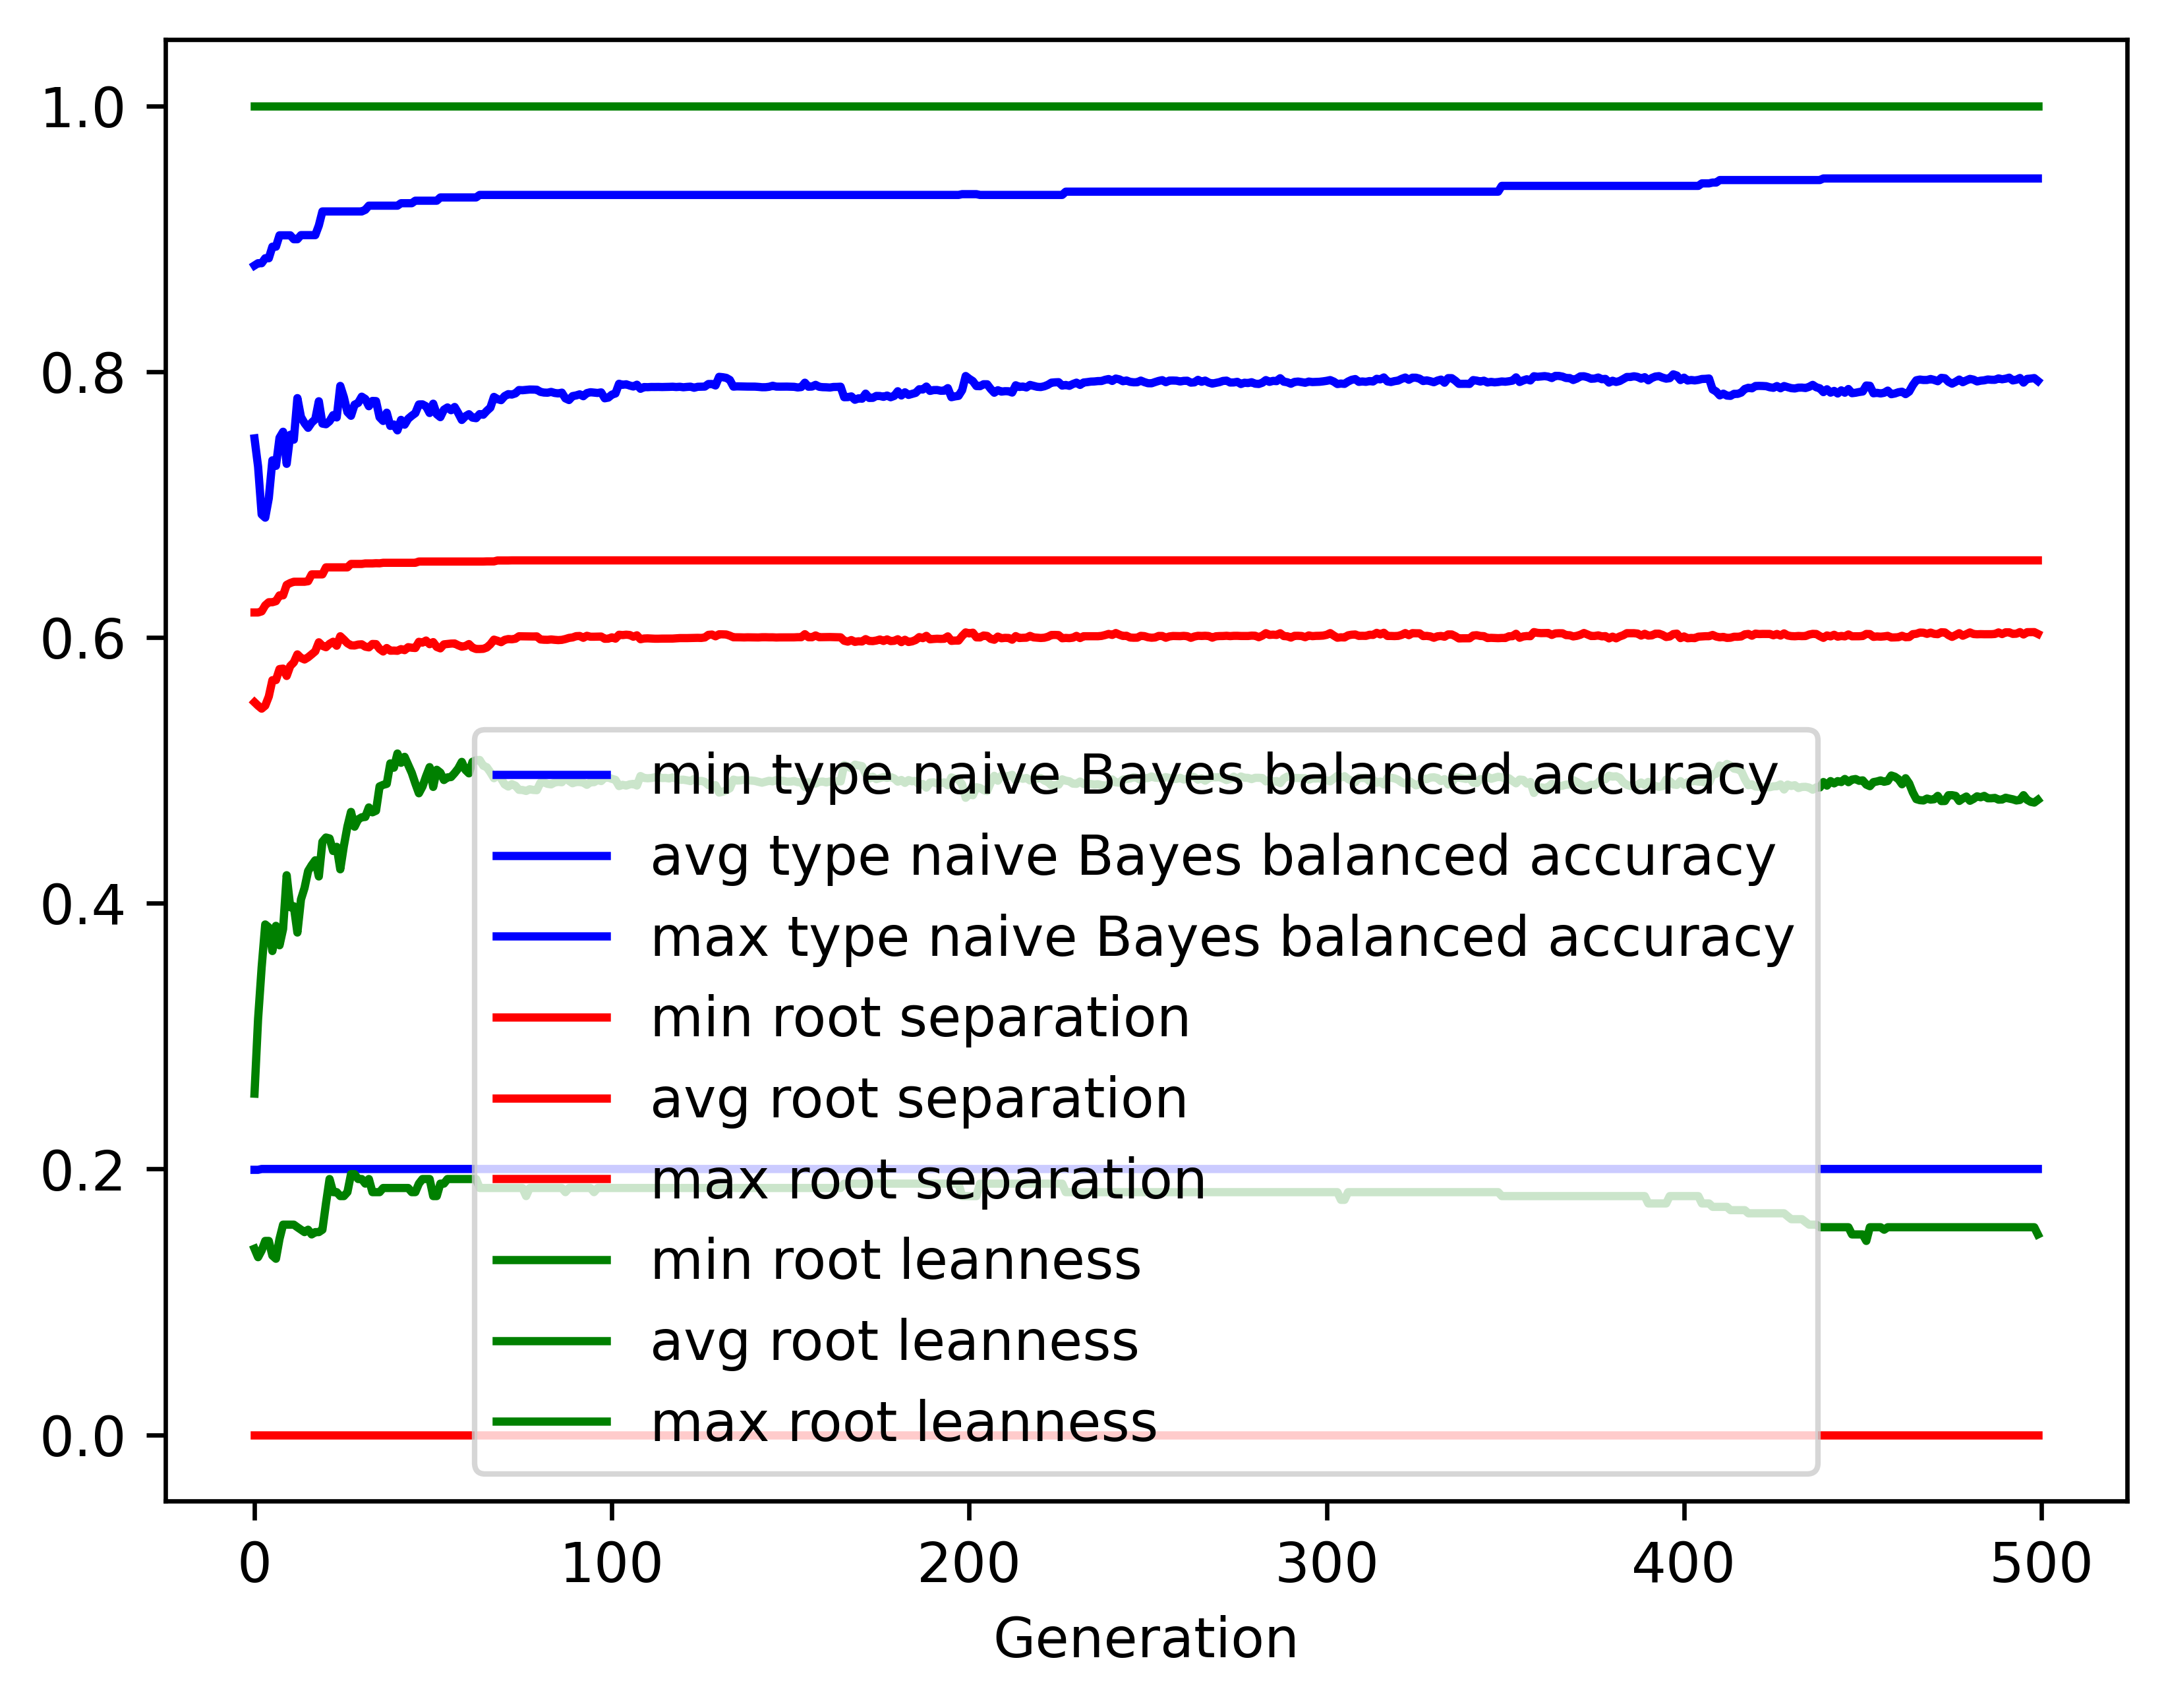

Source data for this figure (header and first rows):
gen, evals, gen_feats, explored, type naive Bayes balanced accuracy_min, type naive Bayes balanced accuracy_avg, type naive Bayes balanced accuracy_max, type naive Bayes balanced accuracy_std, root separation_min, root separation_avg, root separation_max, root separation_std, root leanness_min, root leanness_avg, root leanness_max, root leanness_std
0, 500, 4194, 4194, 0.1994, 0.7498, 0.8799, 0.1291, 0.0, 0.5512, 0.6188, 0.06957, 0.14, 0.2567, 1.0, 0.1408
1, 395, 3504, 4346, 0.1994, 0.7285, 0.8816, 0.1456, 0.0, 0.5486, 0.6188, 0.06772, 0.1336, 0.3128, 1.0, 0.146
2, 379, 2096, 4482, 0.2, 0.6925, 0.8816, 0.172, 0.0, 0.5464, 0.6196, 0.07125, 0.1387, 0.3518, 1.0, 0.1665
3, 381, 1557, 4586, 0.2, 0.6901, 0.8853, 0.1501, 0.0, 0.5487, 0.6241, 0.07151, 0.1459, 0.384, 1.0, 0.157
4, 367, 1098, 4691, 0.2, 0.7048, 0.8853, 0.154, 0.0, 0.5555, 0.6265, 0.07612, 0.1459, 0.3818, 1.0, 0.1703
5, 405, 1120, 4797, 0.2, 0.7332, 0.894, 0.1318, 0.0, 0.5678, 0.6265, 0.07429, 0.1348, 0.364, 1.0, 0.1599
6, 375, 973, 4892, 0.2, 0.7291, 0.894, 0.1358, 0.0, 0.5679, 0.6273, 0.07514, 0.1325, 0.383, 1.0, 0.1604
7, 357, 951, 4986, 0.2, 0.7502, 0.9026, 0.1283, 0.0, 0.5762, 0.6316, 0.0758, 0.1474, 0.3683, 1.0, 0.1567
8, 389, 910, 5063, 0.2, 0.7547, 0.9026, 0.1292, 0.0, 0.5765, 0.6316, 0.07529, 0.1581, 0.3806, 1.0, 0.1553
9, 377, 813, 5130, 0.2, 0.7306, 0.9026, 0.1356, 0.0, 0.571, 0.6395, 0.07963, 0.1581, 0.421, 1.0, 0.155
10, 382, 778, 5204, 0.2, 0.7525, 0.9026, 0.1398, 0.0, 0.5785, 0.6409, 0.08875, 0.1581, 0.3969, 1.0, 0.1625
11, 365, 768, 5252, 0.2, 0.7488, 0.8996, 0.1481, 0.0, 0.5812, 0.6419, 0.09775, 0.1581, 0.3977, 1.0, 0.1753
12, 365, 718, 5298, 0.2, 0.7801, 0.8996, 0.1205, 0.0, 0.5872, 0.6419, 0.08, 0.1562, 0.3779, 1.0, 0.1553
13, 370, 765, 5343, 0.2, 0.7659, 0.9027, 0.1381, 0.0, 0.5846, 0.6419, 0.08476, 0.1543, 0.4028, 1.0, 0.166
14, 377, 730, 5390, 0.2, 0.7612, 0.9027, 0.1532, 0.0, 0.5834, 0.6419, 0.09347, 0.1525, 0.4115, 1.0, 0.1766
15, 366, 720, 5422, 0.2, 0.7577, 0.9027, 0.1481, 0.0, 0.585, 0.6423, 0.09038, 0.1543, 0.4242, 1.0, 0.1719
16, 380, 705, 5461, 0.2, 0.7616, 0.9027, 0.1471, 0.0, 0.5872, 0.6474, 0.0904, 0.1508, 0.4286, 1.0, 0.166
17, 384, 738, 5504, 0.2, 0.7641, 0.9027, 0.1426, 0.0, 0.5895, 0.6474, 0.08213, 0.1525, 0.4323, 1.0, 0.1608
18, 375, 689, 5525, 0.2, 0.7777, 0.9099, 0.1396, 0.0, 0.5963, 0.6474, 0.08086, 0.1525, 0.4201, 1.0, 0.1596
19, 351, 704, 5547, 0.2, 0.7609, 0.9205, 0.1462, 0.0, 0.5937, 0.6474, 0.08209, 0.1543, 0.4462, 1.0, 0.1643
20, 367, 672, 5567, 0.2, 0.7604, 0.9205, 0.1555, 0.0, 0.5926, 0.6527, 0.08656, 0.1741, 0.4494, 1.0, 0.1691
21, 368, 623, 5595, 0.2, 0.7627, 0.9205, 0.1552, 0.0, 0.5952, 0.6527, 0.09138, 0.1925, 0.4487, 1.0, 0.1726
22, 363, 637, 5624, 0.2, 0.7672, 0.9205, 0.16, 0.0, 0.5967, 0.6527, 0.092, 0.1826, 0.4393, 1.0, 0.176
23, 372, 671, 5644, 0.2, 0.7655, 0.9205, 0.1712, 0.0, 0.5937, 0.6527, 0.09998, 0.1826, 0.4424, 1.0, 0.1845
24, 366, 600, 5669, 0.2, 0.7892, 0.9205, 0.1552, 0.0, 0.6009, 0.6527, 0.1023, 0.1796, 0.4255, 1.0, 0.1742
25, 372, 634, 5687, 0.2, 0.7808, 0.9205, 0.1584, 0.0, 0.5984, 0.6527, 0.1058, 0.1796, 0.443, 1.0, 0.1741
26, 371, 595, 5701, 0.2, 0.7695, 0.9205, 0.1635, 0.0, 0.5956, 0.6527, 0.1128, 0.1826, 0.4577, 1.0, 0.1813
27, 376, 595, 5717, 0.2, 0.7668, 0.9205, 0.1619, 0.0, 0.594, 0.6553, 0.1127, 0.1961, 0.4687, 1.0, 0.1812
28, 359, 592, 5731, 0.2, 0.7751, 0.9205, 0.1638, 0.0, 0.5939, 0.6553, 0.1192, 0.1961, 0.4576, 1.0, 0.1869
29, 370, 574, 5744, 0.2, 0.7764, 0.9205, 0.159, 0.0, 0.5946, 0.6553, 0.1159, 0.1925, 0.463, 1.0, 0.183
30, 365, 595, 5753, 0.2, 0.7811, 0.9205, 0.1584, 0.0, 0.5948, 0.6553, 0.122, 0.1925, 0.4647, 1.0, 0.1826
31, 366, 551, 5759, 0.2, 0.7794, 0.9217, 0.1626, 0.0, 0.593, 0.6557, 0.1249, 0.189, 0.4649, 1.0, 0.1878
32, 384, 585, 5770, 0.2, 0.774, 0.9249, 0.1647, 0.0, 0.5925, 0.6557, 0.128, 0.1925, 0.4721, 1.0, 0.1881
33, 375, 582, 5778, 0.2, 0.7779, 0.9249, 0.1619, 0.0, 0.5951, 0.6557, 0.1254, 0.1826, 0.4684, 1.0, 0.1847
34, 352, 577, 5792, 0.2, 0.7778, 0.9249, 0.1619, 0.0, 0.5949, 0.6558, 0.1254, 0.1826, 0.4696, 1.0, 0.1839
35, 365, 573, 5803, 0.2, 0.7656, 0.9249, 0.1689, 0.0, 0.5914, 0.6558, 0.1337, 0.1826, 0.4879, 1.0, 0.1892
36, 361, 538, 5810, 0.2, 0.7629, 0.9249, 0.1716, 0.0, 0.5894, 0.6561, 0.1362, 0.1857, 0.489, 1.0, 0.1935
37, 372, 573, 5815, 0.2, 0.7691, 0.9249, 0.1671, 0.0, 0.592, 0.6561, 0.1309, 0.1857, 0.4898, 1.0, 0.183
38, 361, 535, 5822, 0.2, 0.7591, 0.9249, 0.1699, 0.0, 0.59, 0.6561, 0.1365, 0.1857, 0.5052, 1.0, 0.1825
39, 376, 574, 5829, 0.2, 0.7602, 0.9249, 0.1703, 0.0, 0.5901, 0.6561, 0.1365, 0.1857, 0.502, 1.0, 0.1852
40, 363, 537, 5830, 0.2, 0.7558, 0.9249, 0.1686, 0.0, 0.5899, 0.6561, 0.1366, 0.1857, 0.5126, 1.0, 0.1768
41, 374, 562, 5832, 0.2, 0.7637, 0.9267, 0.1673, 0.0, 0.5912, 0.6561, 0.1338, 0.1857, 0.5056, 1.0, 0.1777
42, 370, 554, 5836, 0.2, 0.76, 0.9267, 0.1675, 0.0, 0.5904, 0.6561, 0.1337, 0.1857, 0.5101, 1.0, 0.1777
43, 368, 528, 5838, 0.2, 0.7645, 0.9267, 0.1656, 0.0, 0.5927, 0.6561, 0.1312, 0.1857, 0.5042, 1.0, 0.1781
44, 372, 555, 5844, 0.2, 0.7668, 0.9267, 0.1691, 0.0, 0.5922, 0.6561, 0.1339, 0.1826, 0.4981, 1.0, 0.1837
45, 367, 557, 5847, 0.2, 0.7687, 0.9286, 0.171, 0.0, 0.592, 0.6561, 0.1339, 0.1826, 0.4901, 1.0, 0.1896
46, 364, 545, 5850, 0.2, 0.7753, 0.9286, 0.1662, 0.0, 0.5967, 0.6571, 0.129, 0.189, 0.4827, 1.0, 0.1838
47, 372, 526, 5854, 0.2, 0.7754, 0.9286, 0.1669, 0.0, 0.5961, 0.6571, 0.1289, 0.1925, 0.4878, 1.0, 0.1807
48, 377, 558, 5855, 0.2, 0.7739, 0.9286, 0.1637, 0.0, 0.5976, 0.6571, 0.1292, 0.1925, 0.4955, 1.0, 0.1712
49, 362, 570, 5859, 0.2, 0.7688, 0.9286, 0.1654, 0.0, 0.5949, 0.6571, 0.1316, 0.1925, 0.5024, 1.0, 0.1717
50, 366, 536, 5862, 0.2, 0.7759, 0.9286, 0.1647, 0.0, 0.5965, 0.6571, 0.129, 0.1796, 0.4875, 1.0, 0.1778
51, 385, 581, 5864, 0.2, 0.7679, 0.9286, 0.1677, 0.0, 0.5928, 0.6571, 0.1313, 0.1796, 0.5004, 1.0, 0.1773
52, 374, 533, 5865, 0.2, 0.7657, 0.9311, 0.174, 0.0, 0.5918, 0.6571, 0.1371, 0.189, 0.4983, 1.0, 0.1836
53, 359, 532, 5867, 0.2, 0.7713, 0.9311, 0.1695, 0.0, 0.5948, 0.6571, 0.1319, 0.189, 0.4927, 1.0, 0.1788
54, 349, 522, 5867, 0.2, 0.773, 0.9311, 0.1682, 0.0, 0.5951, 0.6571, 0.1318, 0.1925, 0.4947, 1.0, 0.1761
55, 365, 532, 5867, 0.2, 0.771, 0.9311, 0.1689, 0.0, 0.5953, 0.6571, 0.132, 0.1925, 0.4949, 1.0, 0.1782
56, 367, 520, 5871, 0.2, 0.7734, 0.9311, 0.1686, 0.0, 0.5954, 0.6571, 0.1318, 0.1925, 0.4979, 1.0, 0.1735
57, 376, 572, 5872, 0.2, 0.7688, 0.9311, 0.1705, 0.0, 0.5941, 0.6571, 0.1346, 0.1925, 0.5014, 1.0, 0.1755
58, 379, 561, 5872, 0.2, 0.7636, 0.9311, 0.1726, 0.0, 0.593, 0.6571, 0.1375, 0.1925, 0.5063, 1.0, 0.1769
59, 381, 573, 5872, 0.2, 0.7663, 0.9311, 0.1744, 0.0, 0.5935, 0.6571, 0.1375, 0.1925, 0.5003, 1.0, 0.1795
... 440 more rows
